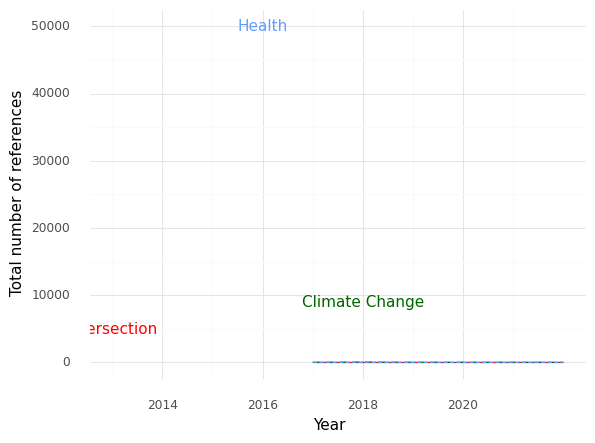

The data file committed next to this chart (first rows):
, Year, intersection, health, climate
0, 2017, 0.0, 2.0, 0.0
1, 2018, 0.0, 4.0, 30.0
2, 2019, 0.0, 7.0, 0.0
3, 2020, 0.0, 0.0, 0.0
4, 2022, 0.0, 6.0, 1.0
